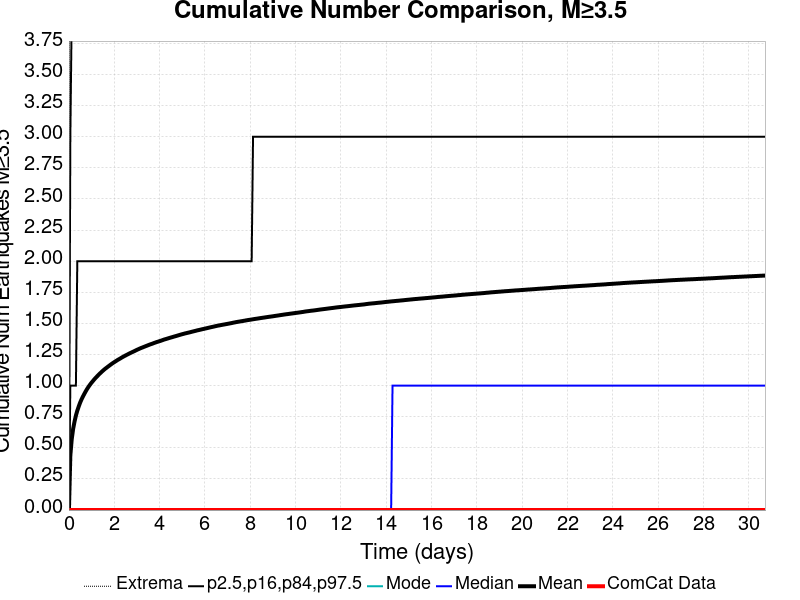

The data file committed next to this chart (first rows):
Time (days), ComCat Data, Simulation Mean, Simulation Median, Simulation Mode, Simulation Minimum, Simulation Maximum, 2.5 %-ile, 16 %-ile, 84 %-ile, 97.5 %-ile
0.0, 0.0, 0.0, 0.0, 0.0, 0.0, 0.0, 0.0, 0.0, 0.0, 0.0
0.06155, 0.0, 0.4384, 0.0, 0.0, 0.0, 98.0, 0.0, 0.0, 1.0, 3.0
0.1231, 0.0, 0.5696, 0.0, 0.0, 0.0, 130.0, 0.0, 0.0, 1.0, 4.0
0.1847, 0.0, 0.652, 0.0, 0.0, 0.0, 144.0, 0.0, 0.0, 1.0, 4.0
0.2462, 0.0, 0.7106, 0.0, 0.0, 0.0, 154.0, 0.0, 0.0, 1.0, 4.0
0.3078, 0.0, 0.7596, 0.0, 0.0, 0.0, 162.0, 0.0, 0.0, 1.0, 5.0
0.3693, 0.0, 0.799, 0.0, 0.0, 0.0, 169.0, 0.0, 0.0, 2.0, 5.0
0.4309, 0.0, 0.8324, 0.0, 0.0, 0.0, 175.0, 0.0, 0.0, 2.0, 5.0
0.4924, 0.0, 0.8628, 0.0, 0.0, 0.0, 183.0, 0.0, 0.0, 2.0, 5.0
0.554, 0.0, 0.8888, 0.0, 0.0, 0.0, 189.0, 0.0, 0.0, 2.0, 5.0
0.6155, 0.0, 0.9119, 0.0, 0.0, 0.0, 201.0, 0.0, 0.0, 2.0, 5.0
0.6771, 0.0, 0.9332, 0.0, 0.0, 0.0, 206.0, 0.0, 0.0, 2.0, 6.0
0.7386, 0.0, 0.9537, 0.0, 0.0, 0.0, 213.0, 0.0, 0.0, 2.0, 6.0
0.8002, 0.0, 0.9728, 0.0, 0.0, 0.0, 218.0, 0.0, 0.0, 2.0, 6.0
0.8617, 0.0, 0.9899, 0.0, 0.0, 0.0, 221.0, 0.0, 0.0, 2.0, 6.0
0.9233, 0.0, 1.006, 0.0, 0.0, 0.0, 228.0, 0.0, 0.0, 2.0, 6.0
0.9848, 0.0, 1.021, 0.0, 0.0, 0.0, 231.0, 0.0, 0.0, 2.0, 6.0
1.046, 0.0, 1.035, 0.0, 0.0, 0.0, 232.0, 0.0, 0.0, 2.0, 6.0
1.108, 0.0, 1.048, 0.0, 0.0, 0.0, 234.0, 0.0, 0.0, 2.0, 6.0
1.169, 0.0, 1.061, 0.0, 0.0, 0.0, 238.0, 0.0, 0.0, 2.0, 6.0
1.231, 0.0, 1.073, 0.0, 0.0, 0.0, 243.0, 0.0, 0.0, 2.0, 6.0
1.293, 0.0, 1.084, 0.0, 0.0, 0.0, 243.0, 0.0, 0.0, 2.0, 6.0
1.354, 0.0, 1.095, 0.0, 0.0, 0.0, 247.0, 0.0, 0.0, 2.0, 6.0
1.416, 0.0, 1.106, 0.0, 0.0, 0.0, 252.0, 0.0, 0.0, 2.0, 6.0
1.477, 0.0, 1.117, 0.0, 0.0, 0.0, 255.0, 0.0, 0.0, 2.0, 6.0
1.539, 0.0, 1.126, 0.0, 0.0, 0.0, 259.0, 0.0, 0.0, 2.0, 7.0
1.6, 0.0, 1.136, 0.0, 0.0, 0.0, 264.0, 0.0, 0.0, 2.0, 7.0
1.662, 0.0, 1.144, 0.0, 0.0, 0.0, 280.0, 0.0, 0.0, 2.0, 7.0
1.723, 0.0, 1.153, 0.0, 0.0, 0.0, 285.0, 0.0, 0.0, 2.0, 7.0
1.785, 0.0, 1.161, 0.0, 0.0, 0.0, 288.0, 0.0, 0.0, 2.0, 7.0
1.847, 0.0, 1.17, 0.0, 0.0, 0.0, 291.0, 0.0, 0.0, 2.0, 7.0
1.908, 0.0, 1.178, 0.0, 0.0, 0.0, 294.0, 0.0, 0.0, 2.0, 7.0
1.97, 0.0, 1.185, 0.0, 0.0, 0.0, 296.0, 0.0, 0.0, 2.0, 7.0
2.031, 0.0, 1.192, 0.0, 0.0, 0.0, 302.0, 0.0, 0.0, 2.0, 7.0
2.093, 0.0, 1.2, 0.0, 0.0, 0.0, 303.0, 0.0, 0.0, 2.0, 7.0
2.154, 0.0, 1.207, 0.0, 0.0, 0.0, 305.0, 0.0, 0.0, 2.0, 7.0
2.216, 0.0, 1.213, 0.0, 0.0, 0.0, 307.0, 0.0, 0.0, 2.0, 7.0
2.277, 0.0, 1.22, 0.0, 0.0, 0.0, 310.0, 0.0, 0.0, 2.0, 7.0
2.339, 0.0, 1.227, 0.0, 0.0, 0.0, 311.0, 0.0, 0.0, 2.0, 7.0
2.4, 0.0, 1.233, 0.0, 0.0, 0.0, 312.0, 0.0, 0.0, 2.0, 7.0
2.462, 0.0, 1.239, 0.0, 0.0, 0.0, 316.0, 0.0, 0.0, 2.0, 7.0
2.524, 0.0, 1.245, 0.0, 0.0, 0.0, 317.0, 0.0, 0.0, 2.0, 7.0
2.585, 0.0, 1.251, 0.0, 0.0, 0.0, 318.0, 0.0, 0.0, 2.0, 7.0
2.647, 0.0, 1.256, 0.0, 0.0, 0.0, 318.0, 0.0, 0.0, 2.0, 7.0
2.708, 0.0, 1.262, 0.0, 0.0, 0.0, 319.0, 0.0, 0.0, 2.0, 7.0
2.77, 0.0, 1.267, 0.0, 0.0, 0.0, 321.0, 0.0, 0.0, 2.0, 7.0
2.831, 0.0, 1.273, 0.0, 0.0, 0.0, 321.0, 0.0, 0.0, 2.0, 7.0
2.893, 0.0, 1.278, 0.0, 0.0, 0.0, 325.0, 0.0, 0.0, 2.0, 7.0
2.954, 0.0, 1.283, 0.0, 0.0, 0.0, 327.0, 0.0, 0.0, 2.0, 7.0
3.016, 0.0, 1.289, 0.0, 0.0, 0.0, 327.0, 0.0, 0.0, 2.0, 7.0
3.078, 0.0, 1.294, 0.0, 0.0, 0.0, 329.0, 0.0, 0.0, 2.0, 7.0
3.139, 0.0, 1.299, 0.0, 0.0, 0.0, 332.0, 0.0, 0.0, 2.0, 8.0
3.201, 0.0, 1.304, 0.0, 0.0, 0.0, 333.0, 0.0, 0.0, 2.0, 8.0
3.262, 0.0, 1.308, 0.0, 0.0, 0.0, 333.0, 0.0, 0.0, 2.0, 8.0
3.324, 0.0, 1.313, 0.0, 0.0, 0.0, 334.0, 0.0, 0.0, 2.0, 8.0
3.385, 0.0, 1.317, 0.0, 0.0, 0.0, 335.0, 0.0, 0.0, 2.0, 8.0
3.447, 0.0, 1.321, 0.0, 0.0, 0.0, 336.0, 0.0, 0.0, 2.0, 8.0
3.508, 0.0, 1.326, 0.0, 0.0, 0.0, 338.0, 0.0, 0.0, 2.0, 8.0
3.57, 0.0, 1.33, 0.0, 0.0, 0.0, 338.0, 0.0, 0.0, 2.0, 8.0
3.631, 0.0, 1.334, 0.0, 0.0, 0.0, 339.0, 0.0, 0.0, 2.0, 8.0
... 440 more rows
